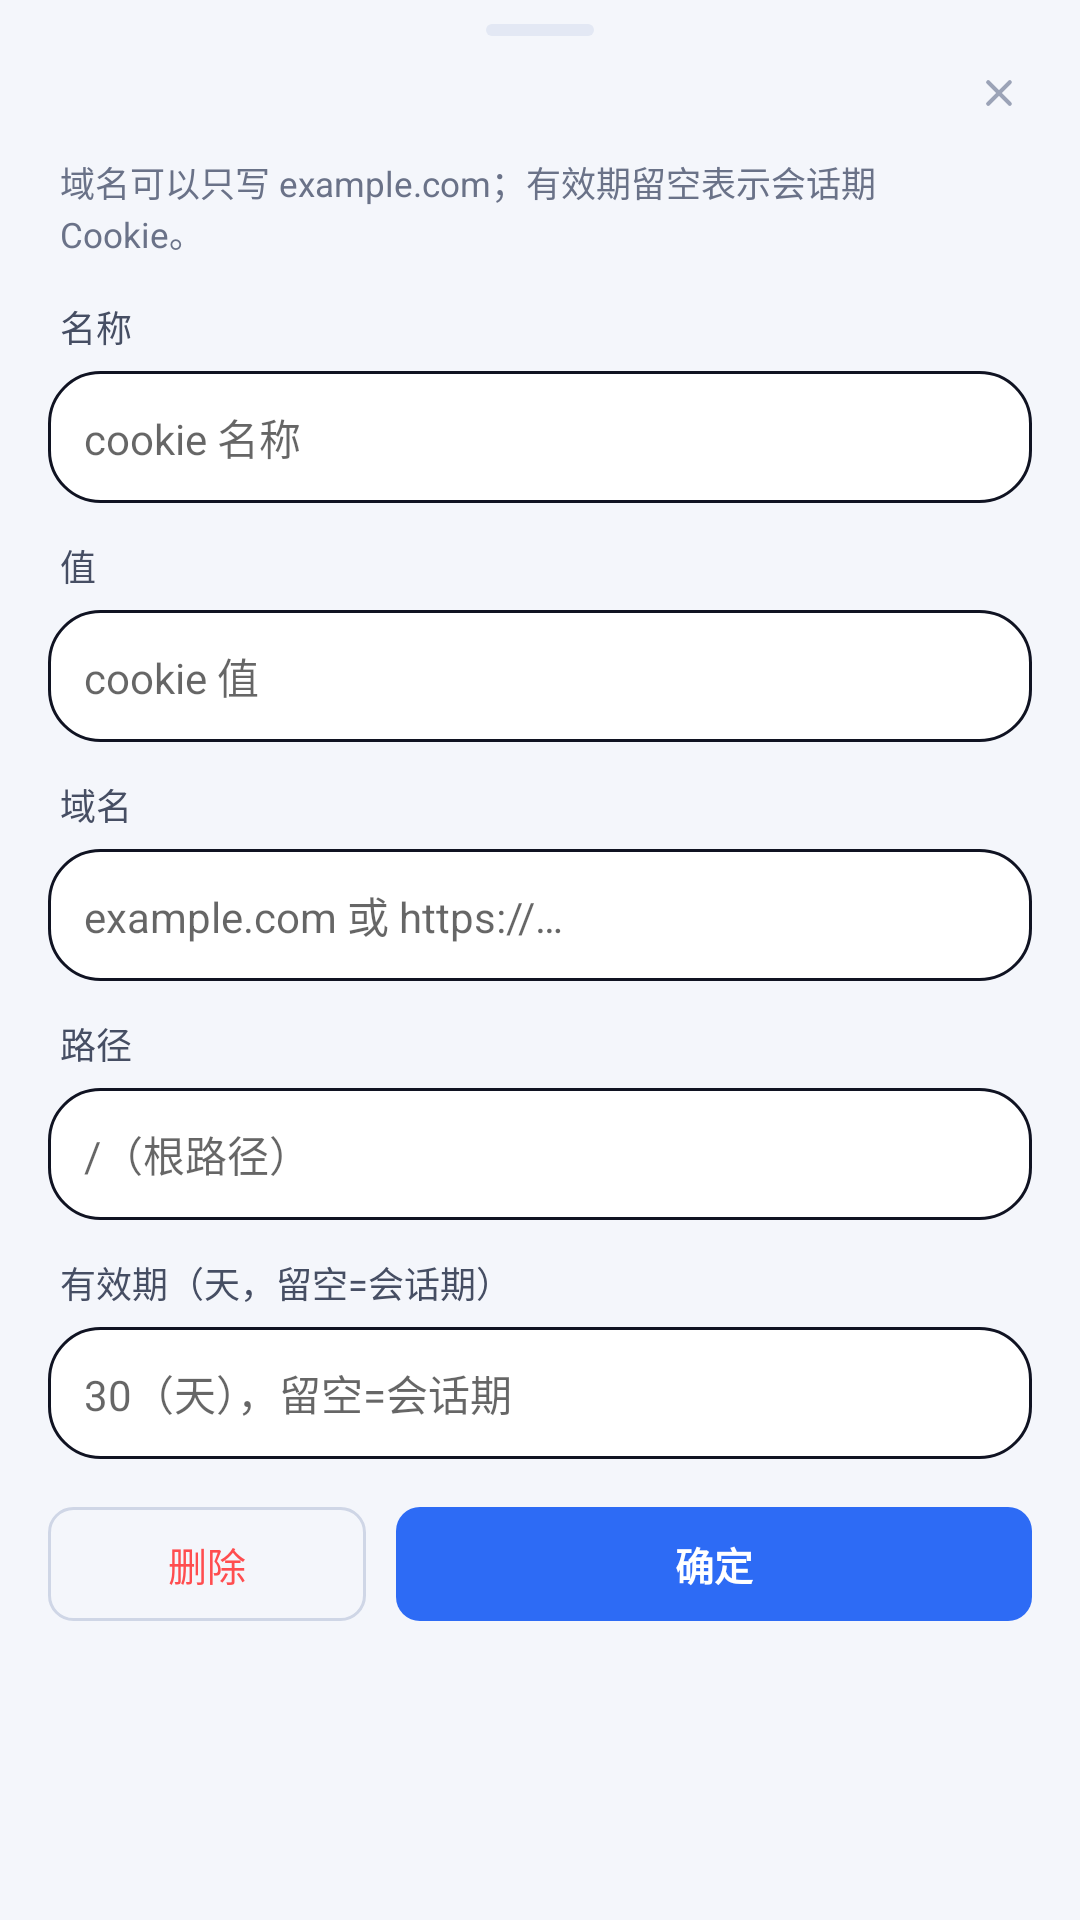

Reconstruct the res/layout file that produces this screen, plus the resources it refers to.
<!-- AndroidManifest.xml: application theme Theme.Nova -->
<!-- res/layout/sheet_cookie_edit.xml -->
<?xml version="1.0" encoding="utf-8"?>
<LinearLayout xmlns:android="http://schemas.android.com/apk/res/android"
    android:layout_width="match_parent"
    android:layout_height="wrap_content"
    android:orientation="vertical"
    android:paddingBottom="18dp">

    <include layout="@layout/sheet_head" />

    <TextView
        android:layout_width="match_parent"
        android:layout_height="wrap_content"
        android:layout_marginStart="20dp"
        android:layout_marginTop="2dp"
        android:layout_marginEnd="20dp"
        android:textColor="@color/text_3"
        android:textSize="11.5sp"
        android:text="域名可以只写 example.com；有效期留空表示会话期 Cookie。" />

    <TextView
        android:layout_width="match_parent"
        android:layout_height="wrap_content"
        android:layout_marginStart="20dp"
        android:layout_marginTop="14dp"
        android:layout_marginEnd="20dp"
        android:textColor="@color/text_2"
        android:textSize="12sp"
        android:text="@string/cookie_name" />

    <EditText
        android:id="@+id/ckEditName"
        android:layout_width="match_parent"
        android:layout_height="44dp"
        android:layout_marginStart="16dp"
        android:layout_marginTop="6dp"
        android:layout_marginEnd="16dp"
        android:background="@drawable/omnibox"
        android:hint="@string/cookie_name_hint"
        android:importantForAutofill="no"
        android:inputType="text"
        android:maxLines="1"
        android:paddingStart="12dp"
        android:paddingEnd="12dp"
        android:textColor="@color/text"
        android:textSize="14sp" />

    <TextView
        android:layout_width="match_parent"
        android:layout_height="wrap_content"
        android:layout_marginStart="20dp"
        android:layout_marginTop="12dp"
        android:layout_marginEnd="20dp"
        android:textColor="@color/text_2"
        android:textSize="12sp"
        android:text="@string/cookie_value" />

    <EditText
        android:id="@+id/ckEditValue"
        android:layout_width="match_parent"
        android:layout_height="44dp"
        android:layout_marginStart="16dp"
        android:layout_marginTop="6dp"
        android:layout_marginEnd="16dp"
        android:background="@drawable/omnibox"
        android:hint="@string/cookie_value_hint"
        android:importantForAutofill="no"
        android:inputType="text"
        android:maxLines="1"
        android:paddingStart="12dp"
        android:paddingEnd="12dp"
        android:textColor="@color/text"
        android:textSize="14sp" />

    <TextView
        android:layout_width="match_parent"
        android:layout_height="wrap_content"
        android:layout_marginStart="20dp"
        android:layout_marginTop="12dp"
        android:layout_marginEnd="20dp"
        android:textColor="@color/text_2"
        android:textSize="12sp"
        android:text="@string/cookie_domain" />

    <EditText
        android:id="@+id/ckEditDomain"
        android:layout_width="match_parent"
        android:layout_height="44dp"
        android:layout_marginStart="16dp"
        android:layout_marginTop="6dp"
        android:layout_marginEnd="16dp"
        android:background="@drawable/omnibox"
        android:hint="@string/cookie_domain_hint"
        android:importantForAutofill="no"
        android:inputType="textUri"
        android:maxLines="1"
        android:paddingStart="12dp"
        android:paddingEnd="12dp"
        android:textColor="@color/text"
        android:textSize="14sp" />

    <TextView
        android:layout_width="match_parent"
        android:layout_height="wrap_content"
        android:layout_marginStart="20dp"
        android:layout_marginTop="12dp"
        android:layout_marginEnd="20dp"
        android:textColor="@color/text_2"
        android:textSize="12sp"
        android:text="@string/cookie_path" />

    <EditText
        android:id="@+id/ckEditPath"
        android:layout_width="match_parent"
        android:layout_height="44dp"
        android:layout_marginStart="16dp"
        android:layout_marginTop="6dp"
        android:layout_marginEnd="16dp"
        android:background="@drawable/omnibox"
        android:hint="@string/cookie_path_hint"
        android:importantForAutofill="no"
        android:inputType="text"
        android:maxLines="1"
        android:paddingStart="12dp"
        android:paddingEnd="12dp"
        android:textColor="@color/text"
        android:textSize="14sp" />

    <TextView
        android:layout_width="match_parent"
        android:layout_height="wrap_content"
        android:layout_marginStart="20dp"
        android:layout_marginTop="12dp"
        android:layout_marginEnd="20dp"
        android:textColor="@color/text_2"
        android:textSize="12sp"
        android:text="@string/cookie_exp" />

    <EditText
        android:id="@+id/ckEditExp"
        android:layout_width="match_parent"
        android:layout_height="44dp"
        android:layout_marginStart="16dp"
        android:layout_marginTop="6dp"
        android:layout_marginEnd="16dp"
        android:background="@drawable/omnibox"
        android:hint="30（天），留空=会话期"
        android:importantForAutofill="no"
        android:inputType="number"
        android:maxLines="1"
        android:paddingStart="12dp"
        android:paddingEnd="12dp"
        android:textColor="@color/text"
        android:textSize="14sp" />

    
    <TextView
        android:id="@+id/ckEditTip"
        android:layout_width="match_parent"
        android:layout_height="wrap_content"
        android:layout_marginStart="20dp"
        android:layout_marginTop="10dp"
        android:layout_marginEnd="20dp"
        android:textColor="@color/danger"
        android:textSize="12sp"
        android:visibility="gone" />

    <LinearLayout
        android:layout_width="match_parent"
        android:layout_height="wrap_content"
        android:layout_marginStart="16dp"
        android:layout_marginTop="16dp"
        android:layout_marginEnd="16dp"
        android:orientation="horizontal">

        <TextView
            android:id="@+id/ckEditRemove"
            android:layout_width="0dp"
            android:layout_height="38dp"
            android:layout_weight="1"
            android:gravity="center"
            android:background="@drawable/bg_btn_outline"
            android:text="@string/cookie_remove"
            android:textColor="@color/danger"
            android:textSize="13sp" />

        <TextView
            android:id="@+id/ckEditSave"
            android:layout_width="0dp"
            android:layout_height="38dp"
            android:layout_weight="2"
            android:layout_marginStart="10dp"
            android:gravity="center"
            android:background="@drawable/bg_btn_solid"
            android:text="@string/action_confirm"
            android:textColor="#FFFFFF"
            android:textSize="13sp"
            android:textStyle="bold" />
    </LinearLayout>

</LinearLayout>
<!-- res/layout/sheet_head.xml (included above) -->
<?xml version="1.0" encoding="utf-8"?>
<RelativeLayout xmlns:android="http://schemas.android.com/apk/res/android"
    android:layout_width="match_parent"
    android:layout_height="wrap_content"
    android:paddingTop="8dp"
    android:paddingBottom="4dp"
    android:paddingStart="16dp"
    android:paddingEnd="12dp">

    <View
        android:id="@+id/sheetGrip"
        android:layout_width="36dp"
        android:layout_height="4dp"
        android:layout_alignParentTop="true"
        android:layout_centerHorizontal="true"
        android:background="@drawable/seg_track" />

    <TextView
        android:id="@+id/sheetTitle"
        android:layout_width="wrap_content"
        android:layout_height="wrap_content"
        android:layout_below="@id/sheetGrip"
        android:layout_marginTop="10dp"
        android:textColor="@color/text"
        android:textSize="15sp"
        android:textStyle="bold" />

    <ImageView
        android:id="@+id/sheetClose"
        android:layout_width="30dp"
        android:layout_height="30dp"
        android:layout_alignParentEnd="true"
        android:layout_alignParentTop="true"
        android:layout_marginTop="8dp"
        android:background="?android:attr/selectableItemBackgroundBorderless"
        android:contentDescription="@string/action_close_tab"
        android:padding="7dp"
        android:src="@drawable/ic_close" />

    
    <ImageView
        android:id="@+id/sheetExpand"
        android:layout_width="30dp"
        android:layout_height="30dp"
        android:layout_alignTop="@id/sheetClose"
        android:layout_toStartOf="@id/sheetClose"
        android:layout_marginEnd="4dp"
        android:visibility="gone"
        android:background="?android:attr/selectableItemBackgroundBorderless"
        android:contentDescription="@string/ai_expand"
        android:padding="7dp"
        android:src="@drawable/ic_expand" />
</RelativeLayout>
<!-- resources referenced by this layout -->
<resources>
  <color name="danger">#FF4D4F</color>
  <color name="text">#101322</color>
  <color name="text_2">#464E63</color>
  <color name="text_3">#6A7288</color>
  <!-- drawable bg_btn_outline (drawable) -->
  <?xml version="1.0" encoding="utf-8"?>
  <shape xmlns:android="http://schemas.android.com/apk/res/android"
      android:shape="rectangle">
      <solid android:color="@android:color/transparent" />
      <stroke
          android:width="1dp"
          android:color="@color/border_strong" />
      <corners android:radius="8dp" />
  </shape>
  <!-- drawable bg_btn_solid (drawable) -->
  <?xml version="1.0" encoding="utf-8"?>
  <shape xmlns:android="http://schemas.android.com/apk/res/android"
      android:shape="rectangle">
      <solid android:color="@color/brand" />
      <corners android:radius="8dp" />
  </shape>
  <!-- drawable ic_close (drawable) -->
  <vector xmlns:android="http://schemas.android.com/apk/res/android"
      android:width="20dp" android:height="20dp"
      android:viewportWidth="20" android:viewportHeight="20"
      android:tint="@color/text_4">
      <path android:strokeColor="#000" android:strokeWidth="1.7" android:strokeLineCap="round"
          android:pathData="M5.5,5.5 L14.5,14.5 M14.5,5.5 L5.5,14.5"
              android:strokeLineJoin="round" />
  </vector>
  <!-- drawable ic_expand (drawable) -->
  <vector xmlns:android="http://schemas.android.com/apk/res/android"
      android:width="20dp" android:height="20dp"
      android:viewportWidth="24" android:viewportHeight="24"
      android:tint="@color/text_4">
      <path android:strokeColor="#000" android:strokeWidth="1.7" android:strokeLineCap="round"
          android:strokeLineJoin="round"
          android:pathData="M7,14 H5 V19 H10 V17 H7 V14 Z M5,10 H7 V7 H10 V5 H5 V10 Z M17,14 H19 V19 H14 V17 H17 V14 Z M17,10 V7 H14 V5 H19 V10 Z" />
  </vector>
  <!-- drawable omnibox (drawable) -->
  <?xml version="1.0" encoding="utf-8"?>
  <shape xmlns:android="http://schemas.android.com/apk/res/android"
      android:shape="rectangle">
      <solid android:color="@color/surface" />
      
      <corners android:radius="17dp" />
      <stroke android:width="1dp" android:color="@color/border_input" />
  </shape>
  <!-- drawable seg_track (drawable) -->
  <?xml version="1.0" encoding="utf-8"?>
  <shape xmlns:android="http://schemas.android.com/apk/res/android"
      android:shape="rectangle">
      <solid android:color="@color/surface_3" />
      <corners android:radius="10dp" />
  </shape>
  <string name="action_close_tab">关闭</string>
  <string name="action_confirm">确定</string>
  <string name="ai_expand">全屏对话</string>
  <string name="cookie_domain">域名</string>
  <string name="cookie_domain_hint">example.com 或 https://…</string>
  <string name="cookie_exp">有效期（天，留空=会话期）</string>
  <string name="cookie_name">名称</string>
  <string name="cookie_name_hint">cookie 名称</string>
  <string name="cookie_path">路径</string>
  <string name="cookie_path_hint">/（根路径）</string>
  <string name="cookie_remove">删除</string>
  <string name="cookie_value">值</string>
  <string name="cookie_value_hint">cookie 值</string>
  <style name="Theme.Nova" parent="@android:style/Theme.Material.Light.NoActionBar">
          <item name="android:colorPrimary">@color/brand</item>
          <item name="android:colorPrimaryDark">@color/brand_strong</item>
          <item name="android:colorAccent">@color/accent</item>
          <item name="android:windowBackground">@color/bg</item>
          <item name="android:navigationBarColor">@color/surface</item>
          <item name="android:statusBarColor">@color/surface</item>
          
          <item name="android:windowLightStatusBar">true</item>
      </style>
  <color name="border_strong">#CFD6E6</color>
  <color name="brand">#2D6BF5</color>
  <color name="text_4">#9BA3B7</color>
  <color name="surface">#FFFFFF</color>
  <color name="border_input">#101322</color>
  <color name="surface_3">#E3E8F4</color>
  <color name="brand_strong">#1D52D6</color>
  <color name="accent">#00C8A8</color>
  <color name="bg">#F4F6FB</color>
</resources>
